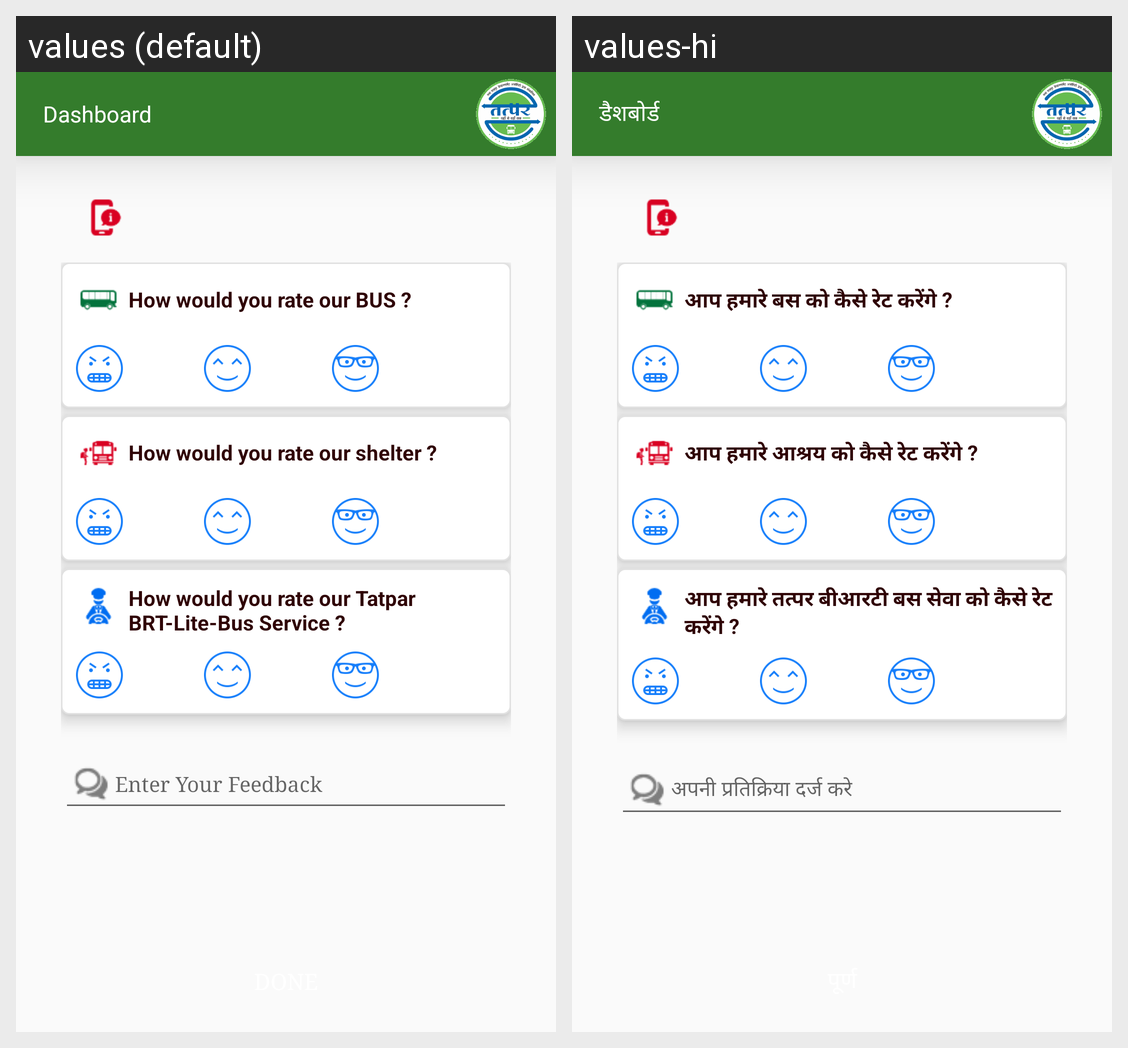

The same Android screen rendered under two of its app's locales, left to right. List the strings drawn on it with the default value and each locale's translation.
Android screen res/layout/content_feedback.xml rendered under 2 locales, left to right: values (default), values-hi. Device: Nexus 5 (rendered at 1080×1920; each locale shown at half size, 540×960, under a caption strip naming it); theme AppTheme.NoActionBar.
Strings drawn on this screen, with the default value and each locale's value (text and hints the layout hard-codes, and strings that could not be matched under every locale, appear in the picture but are not listed):

how_would_you_rate_our_bus
  values: How would you rate our BUS ?
  values-hi: आप हमारे बस को कैसे रेट करेंगे ?

how_would_you_rate_our_shelter
  values: How would you rate our shelter ?
  values-hi: आप हमारे आश्रय को कैसे रेट करेंगे ?

how_would_you_rate_our_tatpar_brt_lite_bus_service
  values: How would you rate our Tatpar BRT-Lite-Bus Service ?
  values-hi: आप हमारे तत्पर बीआरटी बस सेवा को कैसे रेट करेंगे ?

feedback
  values: Enter Your Feedback
  values-hi: अपनी प्रतिक्रिया दर्ज करे

dashboard
  values: Dashboard
  values-hi: डैशबोर्ड
